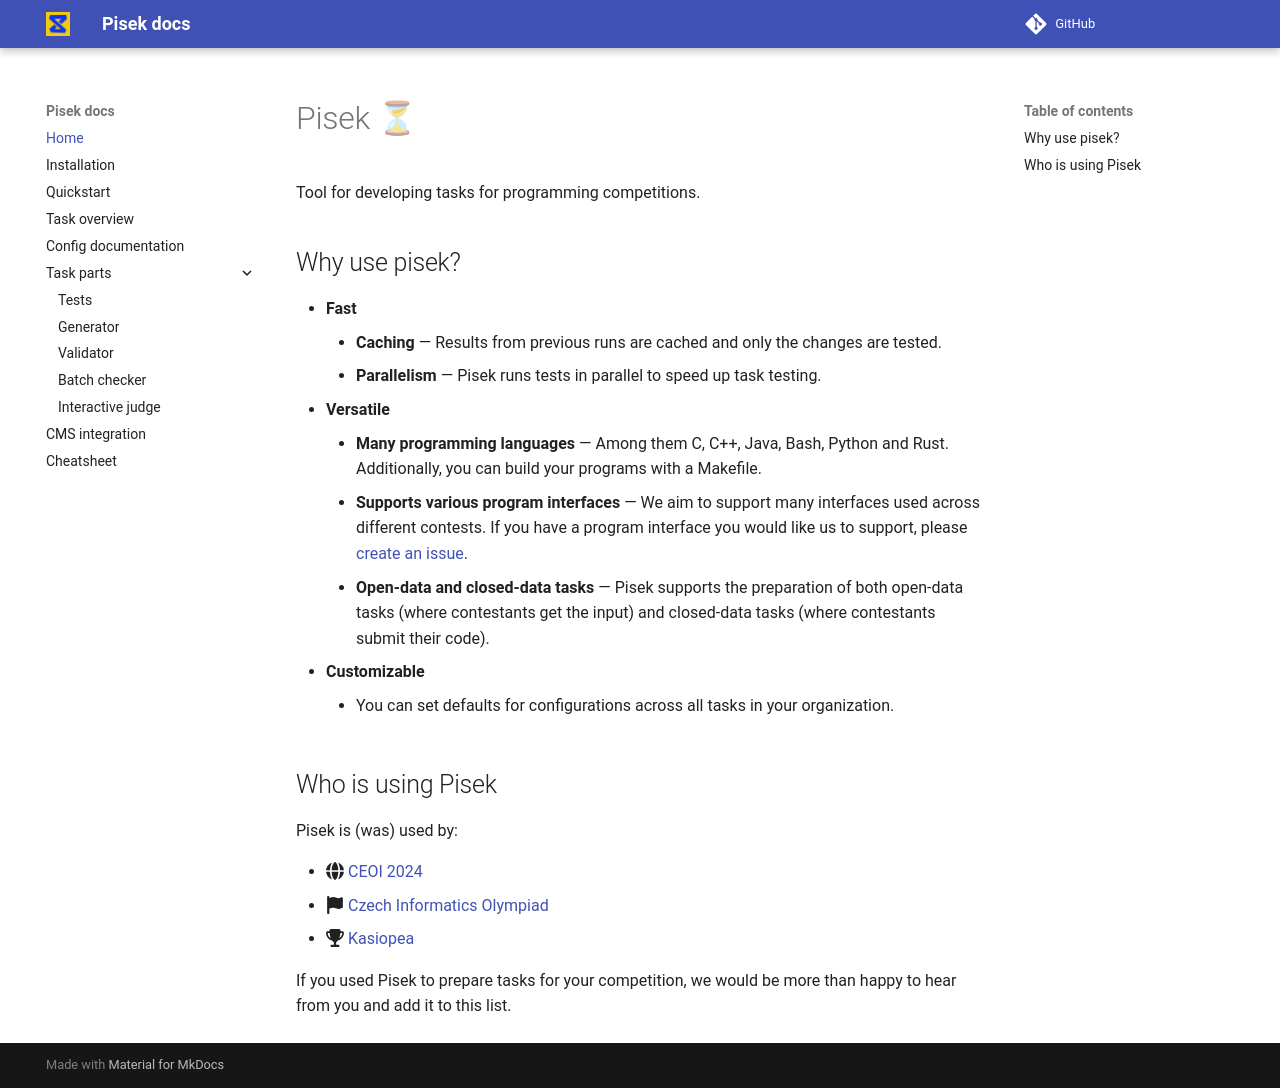

repository: piskoviste/pisek · page: index.html · generator: mkdocs

# Pisek ⏳

Tool for developing tasks for programming competitions.

## Why use pisek?

- **Fast**
    - **Caching** — Results from previous runs are cached and only the changes are tested.
    - **Parallelism** — Pisek runs tests in parallel to speed up task testing.
- **Versatile**
    - **Many programming languages** — Among them C, C++, Java, Bash, Python and Rust. Additionally,
    you can build your programs with a Makefile.
    - **Supports various program interfaces** — We aim to support many interfaces
    used across different contests. If you have a program interface you would like us
    to support, please [create an issue](https://github.com/piskoviste/pisek/issues/new?template=new_program_type.md).
    - **Open-data and closed-data tasks** — Pisek supports the preparation of both open-data tasks
    (where contestants get the input) and closed-data tasks (where contestants submit their code). 
- **Customizable**
    - You can set defaults for configurations across all tasks in your organization. 

## Who is using Pisek

Pisek is (was) used by:

 - :fontawesome-solid-globe:{ title="International olympiad" } [CEOI 2024](https://ceoi2024.fi.muni.cz/)
 - :fontawesome-solid-flag:{ title="National olympiad" } [Czech Informatics Olympiad](https://mo.mff.cuni.cz/p/)
 - :fontawesome-solid-trophy:{ title="Competition" } [Kasiopea](https://kasiopea.matfyz.cz/)

If you used Pisek to prepare tasks for your competition,
we would be more than happy to hear from you and add it to this list.
